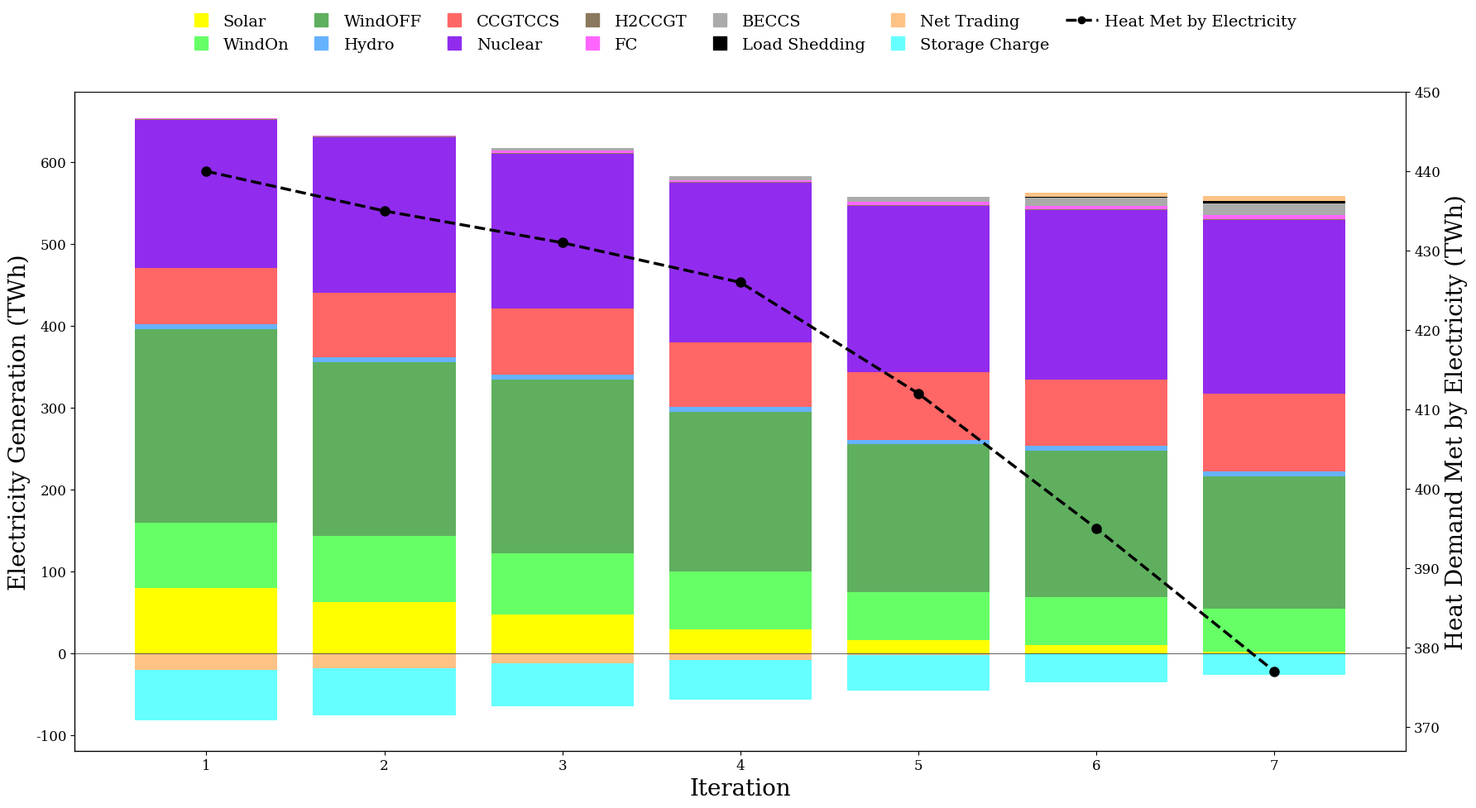

Reproduce this figure in Python.
import numpy as np
import pandas as pd
import matplotlib.pyplot as plt
from matplotlib.lines import Line2D

# ---------------------------
# Input data
# ---------------------------
cols = [1,2,3,4,5,6,7]  # iterations
data = {
    "WindOn":             [80, 80, 74, 71, 59,59, 53],
    "WindOFF":            [236,212,212,195,180,178, 161],
    "Solar":              [80, 63, 48, 29, 16,10, 2],
    "Nuclear":            [180,190,189,194,203,207, 212],
    "CCGTCCS":            [69, 79, 81, 79, 82,81, 95],
    "FC":                 [0.8,0.8,3,3,4,4,4.6],
    "H2CCGT":             [1,1.1,1,1,1,1.2,1.2],
    "BECCS":            [0,0,3,5,6.4,10,14],
    "Hydro":            [6,6,6,6,6,6,6],
    "Storage Charge":     [-62,-58,-53,-48,-43,-35,-26],
    "Net Trading":  [-20,-18,-12,-8,-2,5,7],
    "Load Shedding":  [0,0,0,0,0,1,3],
}
heat_elec = [440,435,431,426,412,395,377]

df = pd.DataFrame(data, index=cols).T
iterations = cols

# ---------------------------
# Colors
# ---------------------------
palette = {
    "WindOn": "#66FF66",
    "WindOFF": "#5FAF5F",
    "Solar": "#ffff00",
    "Nuclear": "#912cee",
    "CCGTCCS": "#FF6666",
    "BECCS": "#ababab",
    "FC": "#FF66FF",
    "H2CCGT": "#8b795e",

    "Hydro": "#66B2FF",
    "Storage Charge": "#66FFFF",
    "Load Shedding": "#000000",
    "Net Trading": "#FFC285",
    "Heat Line": "#000000"
}

# ---------------------------
# Stack order (for legend / visual clarity)
# ---------------------------
stack_order = [
    "Solar", "WindOn","WindOFF","Hydro","CCGTCCS","Nuclear",
   "H2CCGT","FC","BECCS","Load Shedding", 
    "Net Trading","Storage Charge"
]
# ---------------------------
# Create figure
# ---------------------------
plt.rcParams["font.family"] = "serif"

plt.rcParams.update({
    "font.size": 12,
    "legend.fontsize": 11,
    "axes.titlesize": 16,
    "axes.labelsize": 13,
})
fig, ax = plt.subplots(figsize=(18,10))

# Initialize positive and negative bottoms
pos_bottom = np.zeros(len(iterations), dtype=float)
neg_bottom = np.zeros(len(iterations), dtype=float)
bar_width = 0.8
# Draw all techs
for tech in stack_order:
    vals = np.array(df.loc[tech].values, dtype=float)
    
    # Positive part
    pos_vals = np.where(vals > 0, vals, 0.0)
    ax.bar(iterations, pos_vals, bottom=pos_bottom, color=palette[tech],width=bar_width, edgecolor='none', label=tech)
    pos_bottom += pos_vals
    
    # Negative part
    neg_vals = np.where(vals < 0, vals, 0.0)
    ax.bar(iterations, neg_vals, bottom=neg_bottom, color=palette[tech], width=bar_width, edgecolor='none')
    neg_bottom += neg_vals

# Horizontal baseline
ax.axhline(0, color="#444444", linewidth=0.6)
ymin, ymax = ax.get_ylim()
ax.set_ylim(ymin, ymax * 1.05)  # 10% فضای خالی بالا
# ---------------------------
# Secondary axis for heat met by electricity
# ---------------------------
ax2 = ax.twinx()
ax2.plot(iterations, heat_elec, color=palette["Heat Line"],
         linewidth=2.5, linestyle='--', marker='o', markersize=8,
         label="Heat Met by Electricity")
ax2.set_ylim(min(heat_elec)-10, max(heat_elec)+10)

# ---------------------------
# Legend
# ---------------------------
legend_handles = [Line2D([0],[0], color=palette[tech], marker='s',
                          markersize=12, lw=0) for tech in stack_order]
legend_labels = stack_order.copy()

# add heat line
legend_handles.append(Line2D([0],[0], color=palette["Heat Line"],
                             lw=2.5, ls='--', marker='o'))
legend_labels.append("Heat Met by Electricity")

ax.legend(legend_handles, legend_labels, loc='upper center', bbox_to_anchor=(0.5,1.14),
          ncol=7, frameon=False, handletextpad=0.4,fontsize=14, columnspacing=1.0)
# ---------------------------
# Labels
# ---------------------------
ax.set_xlabel("Iteration", fontsize=20)
ax.set_ylabel("Electricity Generation (TWh)", fontsize=20)
ax2.set_ylabel("Heat Demand Met by Electricity (TWh)", fontsize=20)

ax.set_xticks(iterations)
ax.set_xticklabels([str(i) for i in iterations])

# aesthetic cleanup
ax.spines['top'].set_visible(False)
ax.spines['right'].set_visible(False)
ax.spines['left'].set_linewidth(0.9)
ax.spines['bottom'].set_linewidth(0.9)

plt.tight_layout(rect=[0,0,1,0.99])
plt.show()
